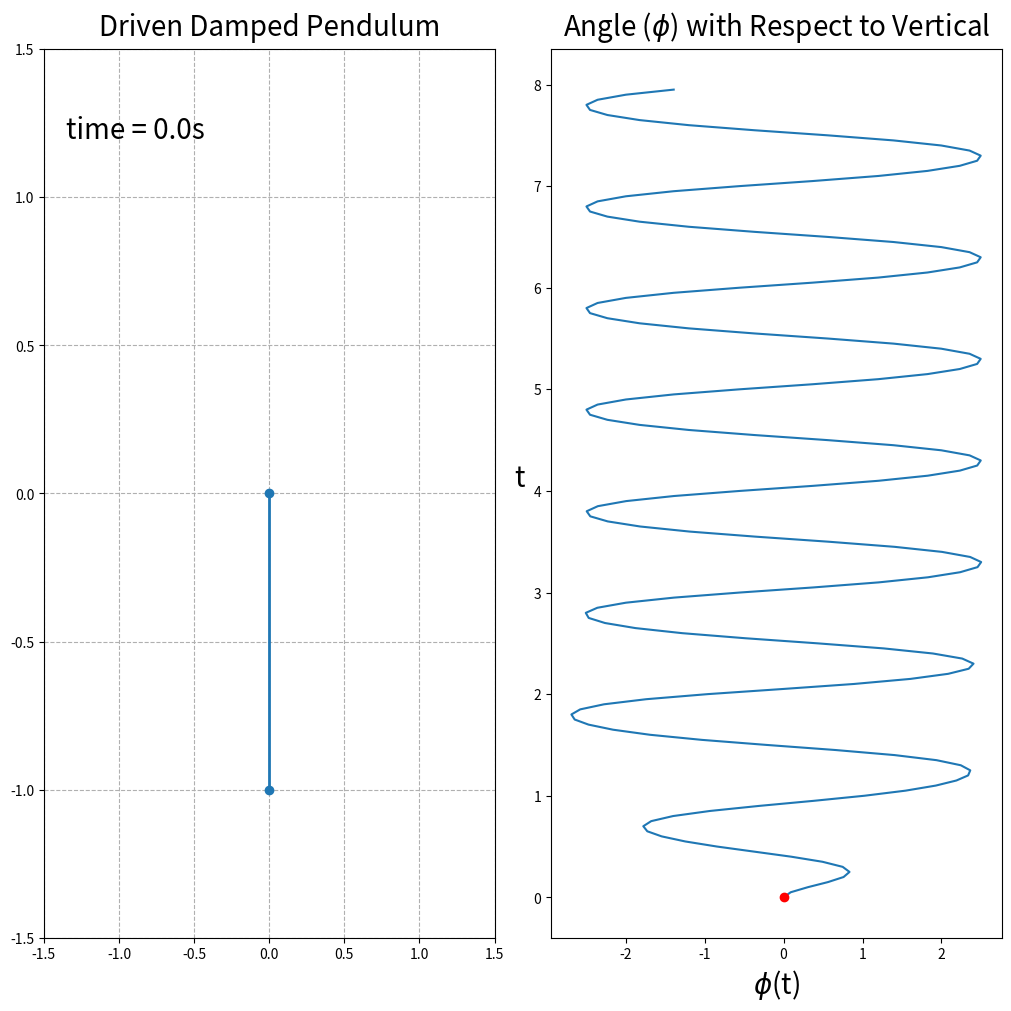

Write the Python code that produced this figure.
import matplotlib.animation as animation
from scipy.integrate import odeint
import matplotlib.pyplot as plt
from matplotlib.gridspec import GridSpec
import numpy as np


def ddp(y, t, gamma, omega, omega_0, beta):
    phi, alpha = y
    dydt = [alpha, -2 * beta * alpha - omega_0**2 *
            np.sin(phi) + gamma * omega_0**2 * np.cos(omega * t)]
    return dydt


gamma = 0.9
omega = 2 * np.pi
omega_0 = 1.5 * omega
beta = omega_0 / 4

y0 = [0.0, 0.0]
dt = 0.05
t = np.arange(0, 8, dt)

sol = odeint(ddp, y0, t, args=(gamma, omega, omega_0, beta))

phi = sol[:, 0]
phi_dot = sol[:, 1]

fig = plt.figure(figsize=(10, 10), constrained_layout=True)
gs = GridSpec(2, 2, figure=fig)
# Font Size
FS = 20

ax1 = fig.add_subplot(gs[:, 0])
ax2 = fig.add_subplot(gs[:, 1])

ax1.set_title("Driven Damped Pendulum", fontsize=FS, pad=10)
ax1.grid(linestyle="--")
ax1.axis([-1.5, 1.5, -1.5, 1.5])

line1, = ax1.plot([], [], 'o-', lw=2)
line2, = ax2.plot([], [], 'o-', lw=2, c='r')

time_template = 'time = %.1fs'
time_text = ax1.text(0.05, 0.9, '', transform=ax1.transAxes, fontsize=FS)

ax2.set_title("Angle ($\phi$) with Respect to Vertical", fontsize=FS, pad=10)
ax2.plot(phi, t, zorder=0)
ax2.set_xlabel('$\phi$(t)', fontsize=FS)
ax2.set_ylabel('t', rotation=0, fontsize=FS, labelpad=10)

x_s = np.sin(phi)
y_s = -np.cos(phi)


def animate(i):
    thisx = [0, x_s[i]]
    thisy = [0, y_s[i]]

    line1.set_data(thisx, thisy)
    line2.set_data([phi[i]], [t[i]])
    time_text.set_text(time_template % (i*dt))
    return line1, line2, time_text


ani = animation.FuncAnimation(fig, animate, len(sol), interval=dt*1000, blit=True)
plt.show()
# Uncomment line below to save gif of simulation
# ani.save('ddp.gif', writer='imagemagick')
